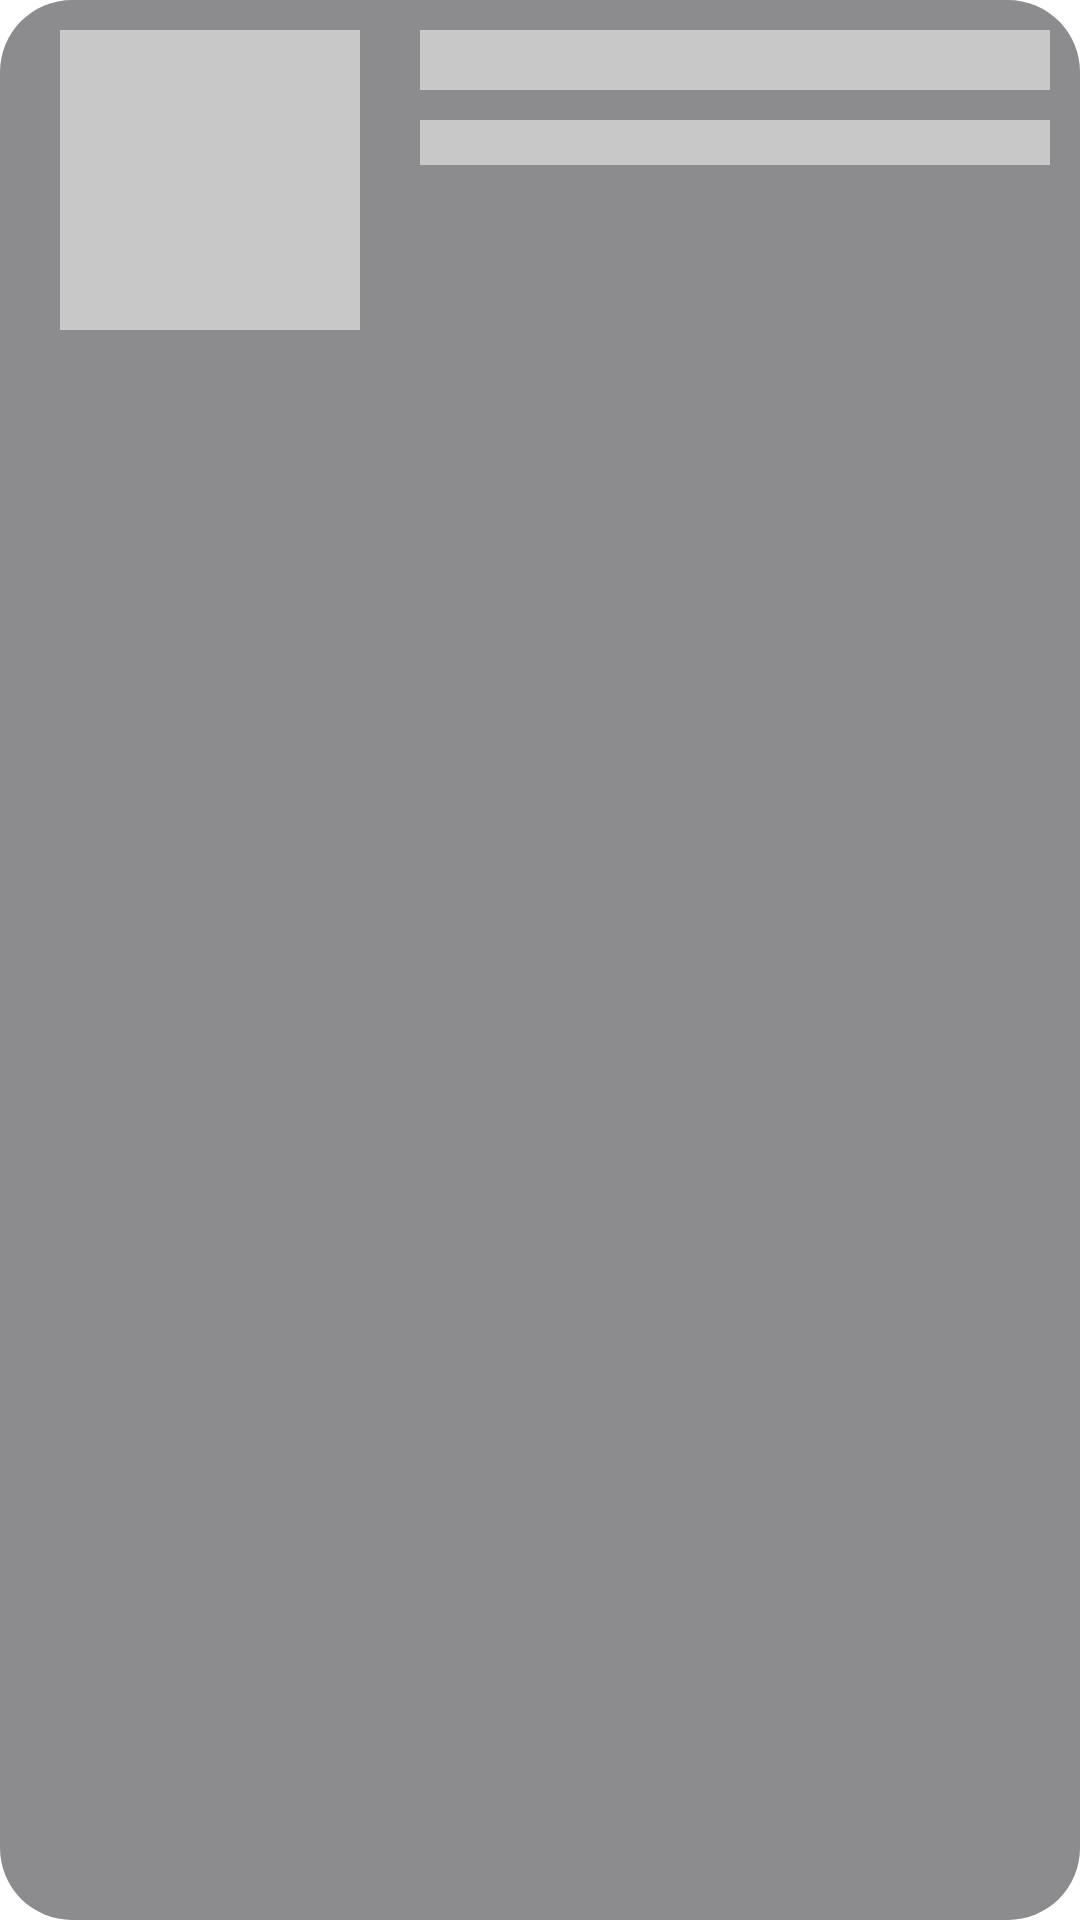

This screen was rendered from an Android layout file. Write that file and the resources it references.
<!-- AndroidManifest.xml: application theme Theme.MiRutaV2 -->
<!-- res/layout/shimmer_stop.xml -->
<?xml version="1.0" encoding="utf-8"?>
<LinearLayout
    xmlns:android="http://schemas.android.com/apk/res/android"
    android:layout_width="match_parent"
    android:layout_height="wrap_content"
    android:background="@drawable/shape_shimmer_route"
    android:paddingVertical="10dp"
    android:paddingHorizontal="5dp"
    android:layout_margin="10dp">


    <FrameLayout
        android:layout_width="100dp"
        android:layout_height="100dp"
        android:layout_marginHorizontal="15dp"
        android:background="@color/shimmer">
    </FrameLayout>


    <LinearLayout
        android:layout_width="match_parent"
        android:layout_height="match_parent"
        android:orientation="vertical">

        <FrameLayout
            android:layout_width="match_parent"
            android:layout_height="20dp"
            android:layout_marginHorizontal="5dp"
            android:background="@color/shimmer">
        </FrameLayout>

        <FrameLayout
            android:layout_width="match_parent"
            android:layout_height="15dp"
            android:layout_marginHorizontal="5dp"
            android:layout_marginVertical="10dp"
            android:background="@color/shimmer">
        </FrameLayout>

    </LinearLayout>


</LinearLayout>
<!-- resources referenced by this layout -->
<resources>
  <color name="shimmer">#C8C8C9</color>
  <!-- drawable shape_shimmer_route (drawable) -->
  <?xml version="1.0" encoding="utf-8"?>
  <shape
      xmlns:android="http://schemas.android.com/apk/res/android"
      android:shape="rectangle">
  
      <solid
          android:color="@color/shimmer_background">
      </solid>
  
      <corners
          android:radius="24dp">
      </corners>
  
  </shape>
  <style name="Theme.MiRutaV2" parent="Theme.MaterialComponents.DayNight.NoActionBar">
          
          <item name="colorPrimary">@color/purple_500</item>
          <item name="colorPrimaryVariant">@color/purple_700</item>
          <item name="colorOnPrimary">@color/white</item>
          
          <item name="colorSecondary">@color/teal_200</item>
          <item name="colorSecondaryVariant">@color/teal_700</item>
          <item name="colorOnSecondary">@color/black</item>
          
          <item name="android:statusBarColor">@color/background_cards</item>
          
      </style>
  <color name="shimmer_background">#8C8C8E</color>
  <color name="purple_500">#FF6200EE</color>
  <color name="purple_700">#FF3700B3</color>
  <color name="white">#FFFFFFFF</color>
  <color name="teal_200">#FF03DAC5</color>
  <color name="teal_700">#FF018786</color>
  <color name="black">#FF000000</color>
  <color name="background_cards">#0E6CA6</color>
</resources>
